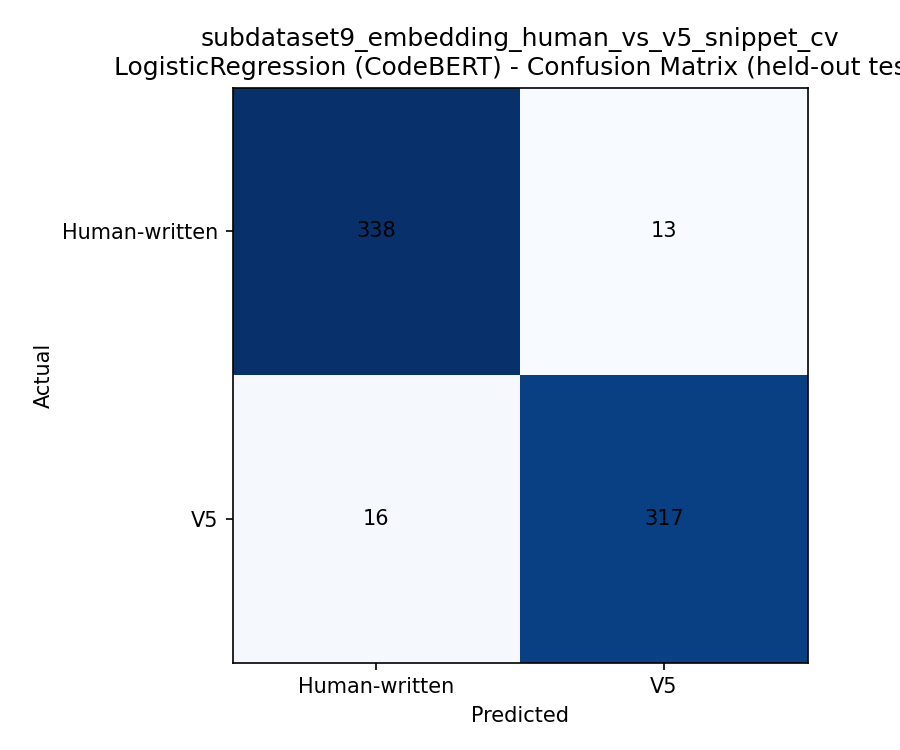

Data behind this chart, as committed beside it:
, Human-written, V5
Human-written, 338, 13
V5, 16, 317
